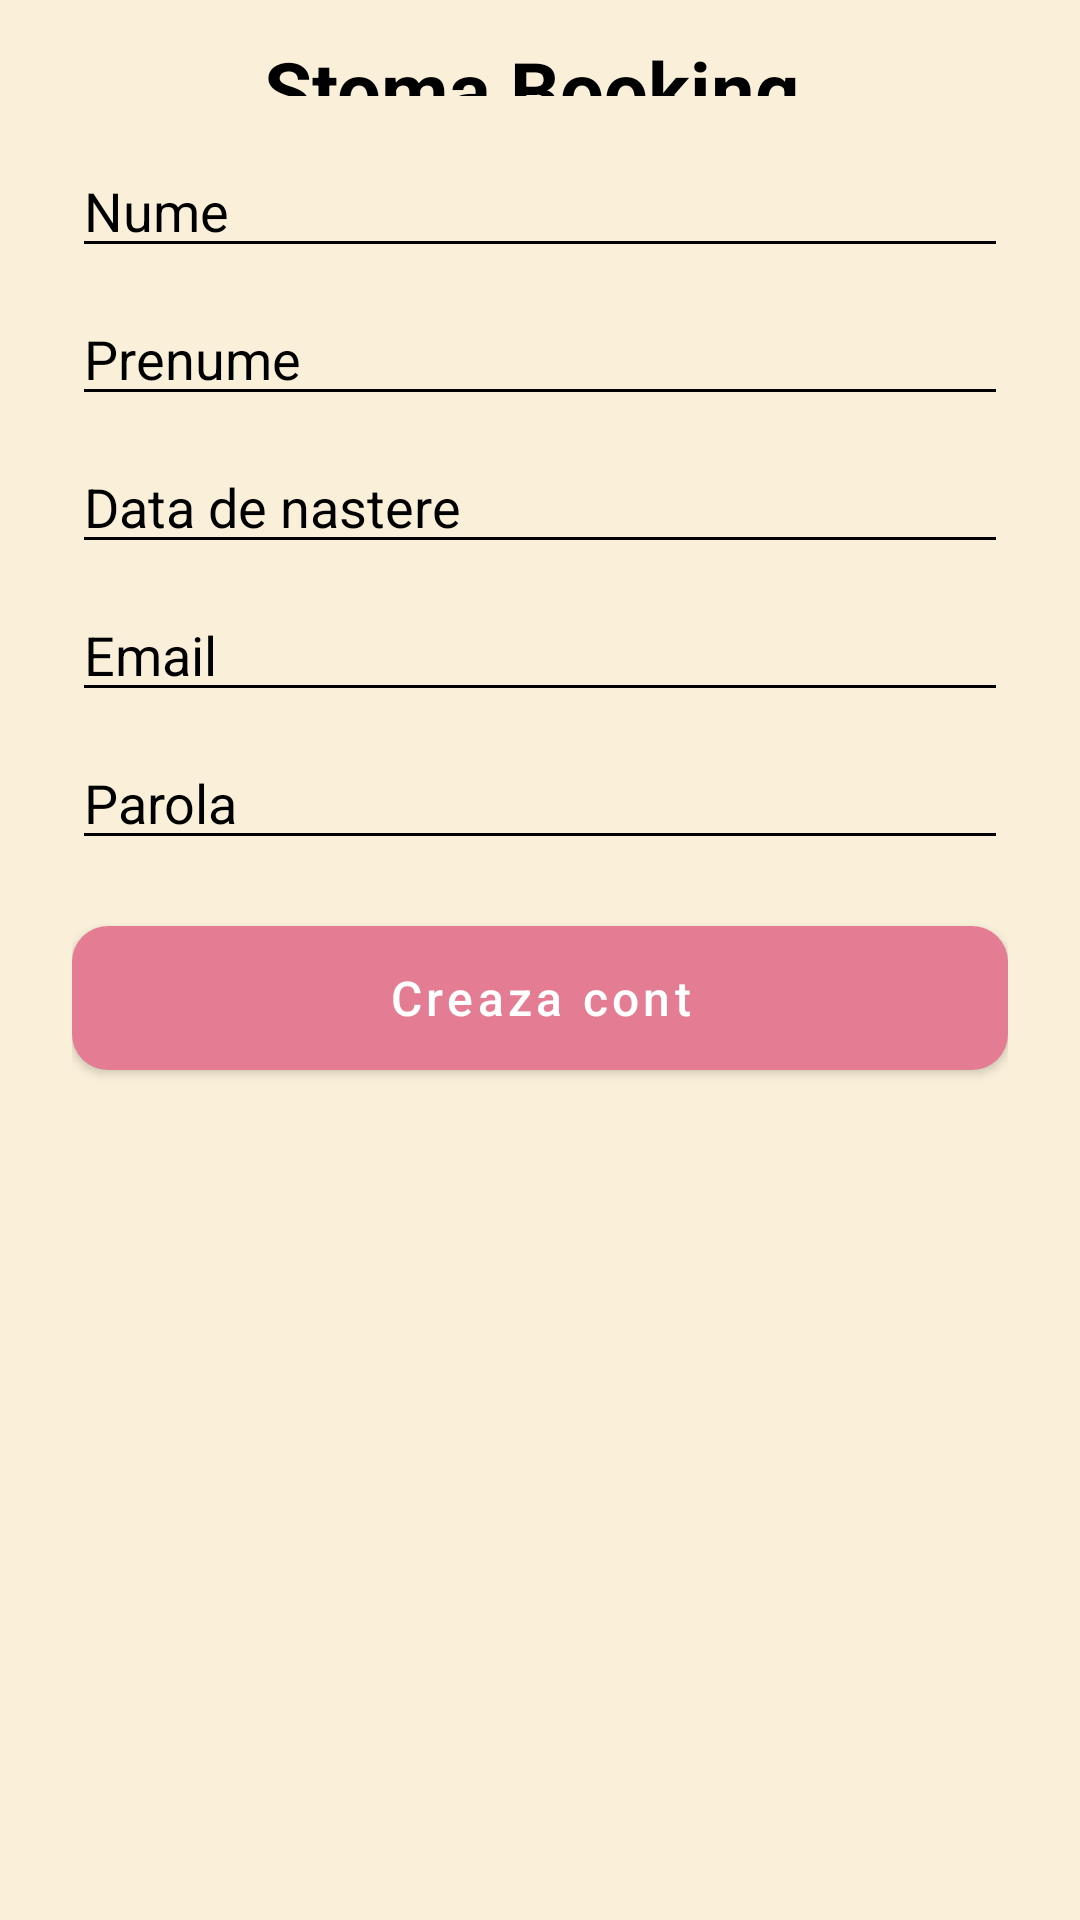

Write the Android layout XML for this screen, with the resource values it uses.
<!-- AndroidManifest.xml: application theme Theme.StomaBooking -->
<!-- res/layout/activity_register.xml -->
<?xml version="1.0" encoding="utf-8"?>
<androidx.constraintlayout.widget.ConstraintLayout
    xmlns:android="http://schemas.android.com/apk/res/android"
    xmlns:app="http://schemas.android.com/apk/res-auto"
    xmlns:tools="http://schemas.android.com/tools"
    android:layout_width="match_parent"
    android:layout_height="match_parent"
    android:background="@color/light_yellow"
    tools:context=".activities.RegisterActivity">

    <ImageButton
        android:id="@+id/ibBack"
        android:layout_width="wrap_content"
        android:layout_height="wrap_content"
        android:layout_marginTop="12dp"
        android:layout_marginStart="12dp"
        android:backgroundTint="@android:color/transparent"
        app:tint="@color/black"
        android:src="@drawable/ic_back"
        tools:ignore="ContentDescription"
        app:layout_constraintTop_toTopOf="parent"
        app:layout_constraintStart_toStartOf="parent" />

    <TextView
        android:id="@+id/tvTitle"
        android:layout_width="0dp"
        android:layout_height="0dp"
        android:layout_marginEnd="42dp"
        android:gravity="center"
        android:textStyle="bold"
        android:textColor="@color/black"
        android:textSize="26sp"
        android:text="@string/app_name"
        app:layout_constraintTop_toTopOf="@id/ibBack"
        app:layout_constraintStart_toEndOf="@id/ibBack"
        app:layout_constraintEnd_toEndOf="parent"
        app:layout_constraintBottom_toBottomOf="@id/ibBack" />

    <androidx.core.widget.NestedScrollView
        android:layout_width="0dp"
        android:layout_height="0dp"
        android:layout_marginTop="16dp"
        app:layout_constraintTop_toBottomOf="@id/tvTitle"
        app:layout_constraintStart_toStartOf="parent"
        app:layout_constraintEnd_toEndOf="parent"
        app:layout_constraintBottom_toBottomOf="parent">

        <LinearLayout
            android:layout_width="match_parent"
            android:layout_height="wrap_content"
            android:paddingBottom="30dp"
            android:paddingHorizontal="24dp"
            android:orientation="vertical">

            <EditText
                android:id="@+id/etLastName"
                android:layout_width="match_parent"
                android:layout_height="wrap_content"
                android:lines="1"
                android:maxLines="1"
                android:inputType="textPersonName"
                android:textCursorDrawable="@drawable/cursor_color"
                android:backgroundTint="@color/black"
                android:textColorHint="@color/black"
                android:textColor="@color/black"
                android:hint="@string/last_name" />

            <EditText
                android:id="@+id/etFirstName"
                android:layout_width="match_parent"
                android:layout_height="wrap_content"
                android:layout_marginTop="8dp"
                android:lines="1"
                android:maxLines="1"
                android:inputType="textPersonName"
                android:textCursorDrawable="@drawable/cursor_color"
                android:backgroundTint="@color/black"
                android:textColorHint="@color/black"
                android:textColor="@color/black"
                android:hint="@string/first_name" />

            <androidx.constraintlayout.widget.ConstraintLayout
                android:layout_width="match_parent"
                android:layout_height="wrap_content"
                android:layout_marginTop="8dp">

                <EditText
                    android:id="@+id/etBirthdate"
                    android:layout_width="0dp"
                    android:layout_height="wrap_content"
                    android:lines="1"
                    android:maxLines="1"
                    android:inputType="date"
                    android:backgroundTint="@color/black"
                    android:textColorHint="@color/black"
                    android:textColor="@color/black"
                    android:hint="@string/birthdate"
                    app:layout_constraintTop_toTopOf="parent"
                    app:layout_constraintStart_toStartOf="parent"
                    app:layout_constraintEnd_toEndOf="parent"
                    app:layout_constraintBottom_toBottomOf="parent" />

                <View
                    android:id="@+id/vBirthdate"
                    android:layout_width="0dp"
                    android:layout_height="0dp"
                    android:clickable="true"
                    app:layout_constraintTop_toTopOf="parent"
                    app:layout_constraintStart_toStartOf="parent"
                    app:layout_constraintEnd_toEndOf="parent"
                    app:layout_constraintBottom_toBottomOf="parent" />
            </androidx.constraintlayout.widget.ConstraintLayout>

            <EditText
                android:id="@+id/etEmail"
                android:layout_width="match_parent"
                android:layout_height="wrap_content"
                android:layout_marginTop="8dp"
                android:lines="1"
                android:maxLines="1"
                android:inputType="textEmailAddress"
                android:textCursorDrawable="@drawable/cursor_color"
                android:backgroundTint="@color/black"
                android:textColorHint="@color/black"
                android:textColor="@color/black"
                android:hint="@string/email" />

            <EditText
                android:id="@+id/etPassword"
                android:layout_width="match_parent"
                android:layout_height="wrap_content"
                android:layout_marginTop="8dp"
                android:lines="1"
                android:maxLines="1"
                android:inputType="textPassword"
                android:textCursorDrawable="@drawable/cursor_color"
                android:backgroundTint="@color/black"
                android:textColorHint="@color/black"
                android:textColor="@color/black"
                android:hint="@string/password" />

            <com.google.android.material.button.MaterialButton
                android:id="@+id/btnRegister"
                android:layout_width="match_parent"
                android:layout_height="60dp"
                android:layout_marginTop="16dp"
                android:layout_marginBottom="32dp"
                app:cornerRadius="12dp"
                android:textAllCaps="false"
                android:textSize="16sp"
                android:text="@string/create_account" />
        </LinearLayout>
    </androidx.core.widget.NestedScrollView>
</androidx.constraintlayout.widget.ConstraintLayout>
<!-- resources referenced by this layout -->
<resources>
  <color name="black">#FF000000</color>
  <color name="light_yellow">#faf0da</color>
  <string name="app_name">Stoma Booking</string>
  <string name="birthdate">Data de nastere</string>
  <string name="create_account">Creaza cont</string>
  <string name="email">Email</string>
  <string name="first_name">Prenume</string>
  <string name="last_name">Nume</string>
  <string name="password">Parola</string>
  <style name="Theme.StomaBooking" parent="Theme.MaterialComponents.DayNight.DarkActionBar">
          
          <item name="colorPrimary">@color/pink</item>
          <item name="colorPrimaryVariant">@color/pink</item>
          <item name="colorOnPrimary">@color/white</item>
          
          <item name="colorSecondary">@color/light_yellow</item>
          <item name="colorSecondaryVariant">@color/light_yellow</item>
          <item name="colorOnSecondary">@color/black</item>
          
          <item name="android:statusBarColor">@color/light_yellow</item>
          <item name="android:windowLightStatusBar">true</item>
          
          <item name="windowActionBar">false</item>
          <item name="windowNoTitle">true</item>
      </style>
  <color name="pink">#e47d94</color>
  <color name="white">#FFFFFFFF</color>
</resources>
